Run: headless pygame with SDL's dummy video driver; simulated clock (each Clock.tick advances the game by its frame time, no real sleeping); random seed 0; keys injected as events and as key.get_pressed() state; no mouse input.
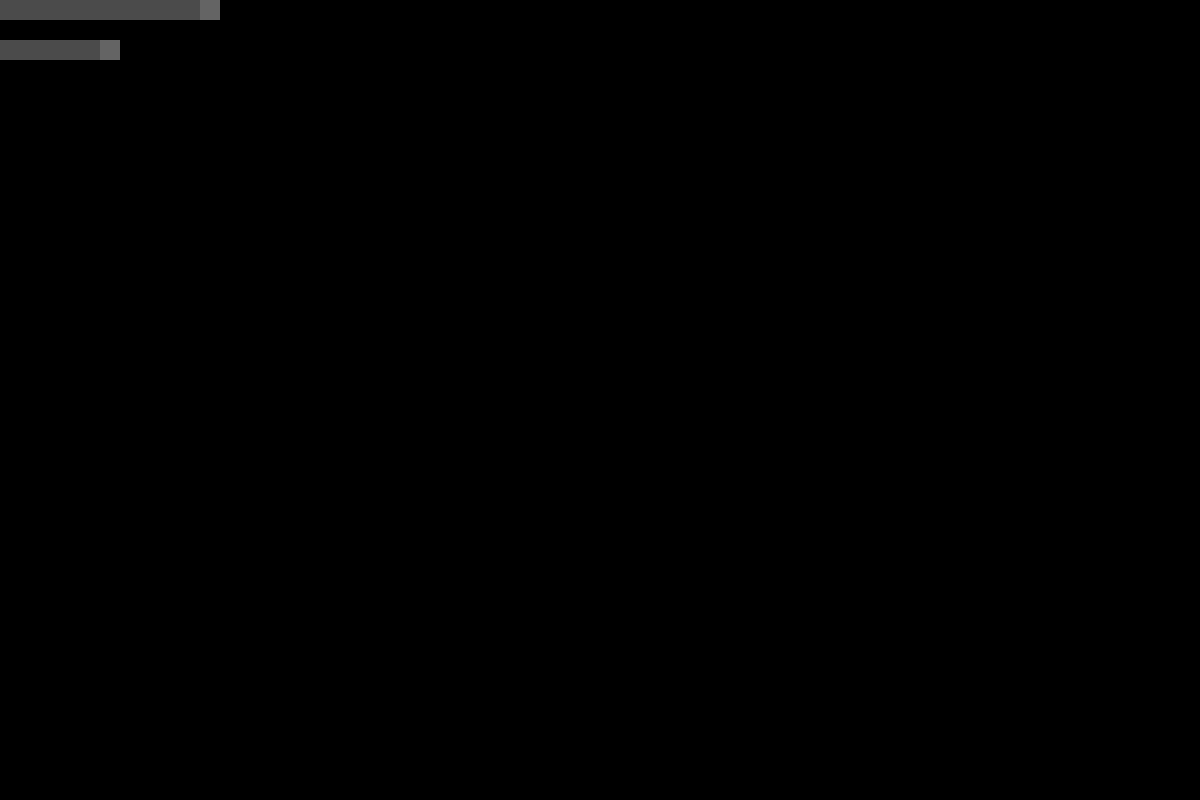
Frame 1 of 4 · flips 1–60 · no input
Frame 2 of 4 · flips 61–180 · tapped SPACE, RETURN · held RIGHT (→), D · screen unchanged from frame 1, image omitted
Frame 3 of 4 · flips 181–300 · held DOWN (↓), S · screen unchanged from frame 2, image omitted
Frame 4 of 4 · flips 301–420 · held LEFT (←), A, UP (↑), W · screen unchanged from frame 3, image omitted

The pygame program that drew these frames:

import pygame
from pygame.locals import *

PIXELS_PER_GRID = 20

class Snake:
    def __init__(self, game, startingCoordinate, startingDirection):
        self.game = game

        self.chain = [startingCoordinate]
        for i in range(10):
            n = [startingCoordinate[0]-i-1, startingCoordinate[1]]
            self.chain.append(n)

        self.direction = startingDirection
        self.speed = 150

        self.speedtimer = 0

    def on_loop(self, deltaTicks):
        self.speedtimer += deltaTicks
        if self.speedtimer > self.speed:
            self.speedtimer = 0
            self.update()

    def update(self):

        # Move snake body

        for i in reversed(range(len(self.chain))):
            if i!= 0:
                self.chain[i][0] = self.chain[i-1][0]
                self.chain[i][1] = self.chain[i-1][1]

        # Move snake head

        if self.direction == 0:
            self.chain[0][0] += 1
        if self.direction == 1:
            self.chain[0][1] += 1
        if self.direction == 2:
            self.chain[0][0] += -1
        if self.direction == 3:
            self.chain[0][1] += -1

        # Check head in wall

        if self.chain[0][0] >= self.game.gridSize[0]:
            self.kill()
        if self.chain[0][1] >= self.game.gridSize[1]:
            self.kill()
        if self.chain[0][0] < 0:
            self.kill()
        if self.chain[0][1] < 0:
            self.kill()

        # Check head in other snake's body

        collided = self.game.snakeCollision(self)

        if type(collided) == Snake:
            if collided != self:
                self.kill()

    def on_render(self, screen):
        for i in range(len(self.chain)):
            rect = (self.chain[i][0] * PIXELS_PER_GRID, self.chain[i][1] * PIXELS_PER_GRID, PIXELS_PER_GRID, PIXELS_PER_GRID)
            if i == 0:
                pygame.draw.rect(screen, [100, 100, 100], rect, 0)
            else:
                pygame.draw.rect(screen, [75, 75, 75], rect, 0)

    def setDirection(self, direction):
        if (self.direction - direction)%2 != 0:
            self.direction = direction

    def kill(self):
        print("NOW I WILL KILL MYSELF! D:")


class Game:
    def __init__(self, gridSize):
        self._running = True
        self._display_surf = None
        self.size = self.width, self.height = PIXELS_PER_GRID*gridSize[0], PIXELS_PER_GRID*gridSize[1]
        self.gridSize = gridSize

        self.ticksPassed = 0
        self.deltaTicks = 0

    def on_init(self):
        pygame.init()
        self._display_surf = pygame.display.set_mode(self.size, pygame.HWSURFACE | pygame.DOUBLEBUF)
        self._running = True

        self.ownSnake = Snake(self, [10,0], 0)
        self.otherSnakes = [Snake(self, [5,2], 0)]

    def snakeCollision(self, snake):
        coordinate = snake.chain[0]

        # Check if collision with ownSnake

        for i in range(len(self.ownSnake.chain)):
            if i != 0 or snake != self.ownSnake:
                if self.ownSnake.chain[i][0] == coordinate[0] and self.ownSnake.chain[i][1] == coordinate[1]:
                    return self.ownSnake

        # Check collision with one of the other snakes

        for otherSnake in self.otherSnakes:
            for i in range(len(otherSnake.chain)):
                if i != 0 or snake != otherSnake:
                    if otherSnake.chain[i][0] == coordinate[0] and otherSnake.chain[i][1] == coordinate[1]:
                        return otherSnake

        return False

    def on_event(self, event):
        if event.type == pygame.QUIT:
            self._running = False
        if event.type == pygame.KEYDOWN:
            if event.key == pygame.K_a:
                self.ownSnake.setDirection(2)
            if event.key == pygame.K_w:
                self.ownSnake.setDirection(3)
            if event.key == pygame.K_d:
                self.ownSnake.setDirection(0)
            if event.key == pygame.K_s:
                self.ownSnake.setDirection(1)


            if event.key == pygame.K_j:
                self.otherSnakes[0].setDirection(2)
            if event.key == pygame.K_i:
                self.otherSnakes[0].setDirection(3)
            if event.key == pygame.K_l:
                self.otherSnakes[0].setDirection(0)
            if event.key == pygame.K_k:
                self.otherSnakes[0].setDirection(1)


    def on_loop(self):
        self.deltaTicks = pygame.time.get_ticks() - self.ticksPassed
        self.ticksPassed = pygame.time.get_ticks()

        self.ownSnake.on_loop(self.deltaTicks)

        for i in self.otherSnakes:
            i.on_loop(self.deltaTicks)

    def on_render(self):
        self._display_surf.fill([0, 0, 0])

        self.ownSnake.on_render(self._display_surf)
        for i in self.otherSnakes:
            i.on_render(self._display_surf)

        pygame.display.flip()

    def on_cleanup(self):
        pygame.quit()

    def on_execute(self):
        if self.on_init() == False:
            self._running = False

        while (self._running):
            for event in pygame.event.get():
                self.on_event(event)
            self.on_loop()
            self.on_render()

        self.on_cleanup()



if __name__ == "__main__":
    game = Game([60, 40])
    game.on_execute()
